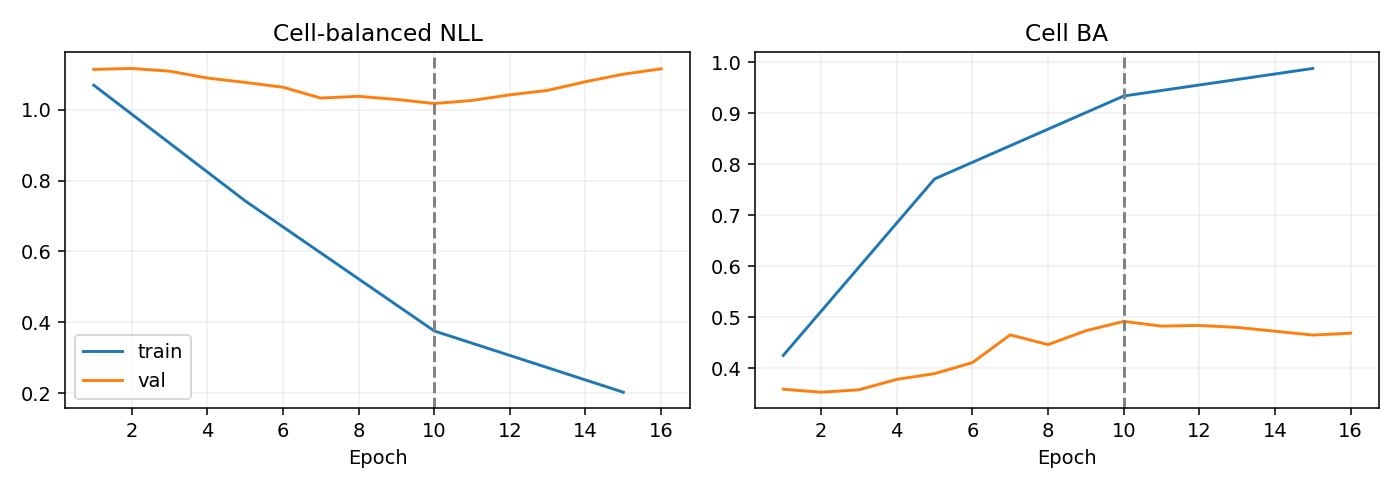

Values plotted in this chart, from the file beside it:
epoch, optimization_ce, train_nll, train_ba, val_nll, val_ba
1, 1.147, 1.069, 0.4248, 1.114, 0.3585
2, 1.041, , , 1.116, 0.3526
3, 0.9578, , , 1.109, 0.3573
4, 0.8885, , , 1.089, 0.3778
5, 0.793, 0.7427, 0.7712, 1.077, 0.3891
6, 0.7107, , , 1.063, 0.4107
7, 0.6189, , , 1.033, 0.4651
8, 0.5499, , , 1.038, 0.446
9, 0.4845, , , 1.029, 0.4733
10, 0.4265, 0.3756, 0.9339, 1.017, 0.4915
11, 0.3761, , , 1.026, 0.4824
12, 0.3353, , , 1.042, 0.4836
13, 0.3053, , , 1.054, 0.4798
14, 0.2717, , , 1.079, 0.4723
15, 0.2474, 0.2025, 0.988, 1.1, 0.4647
16, 0.2233, , , 1.115, 0.4684
